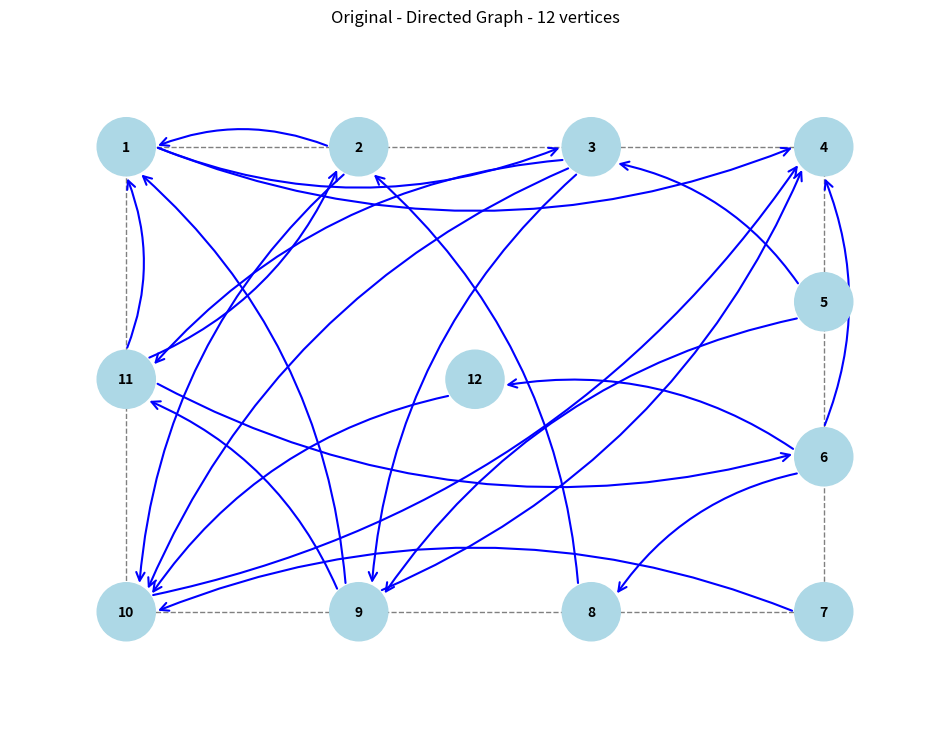
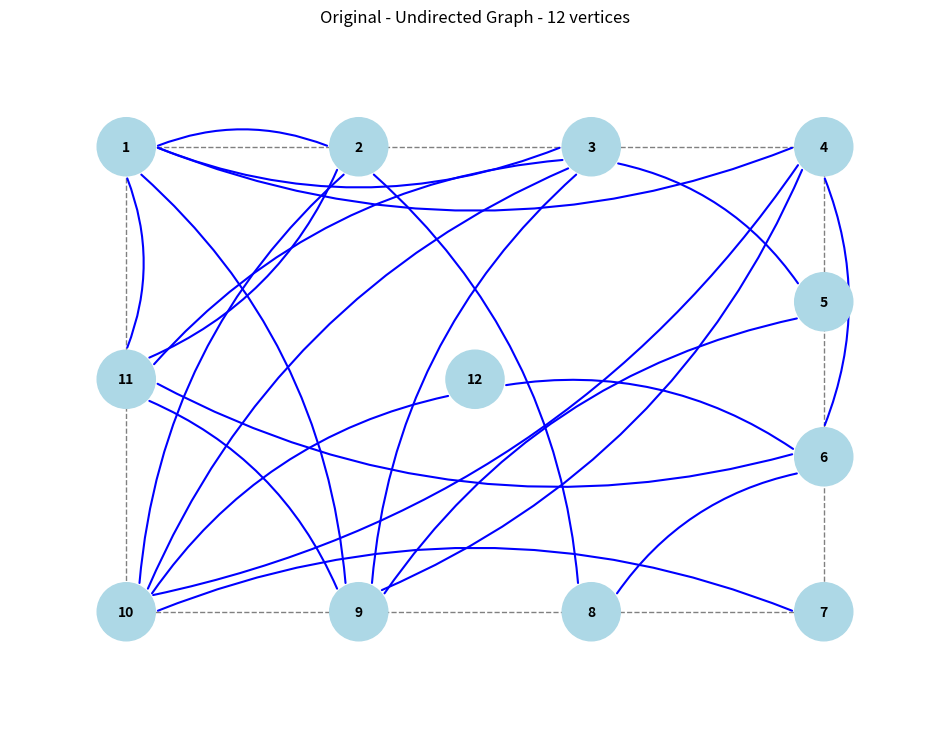
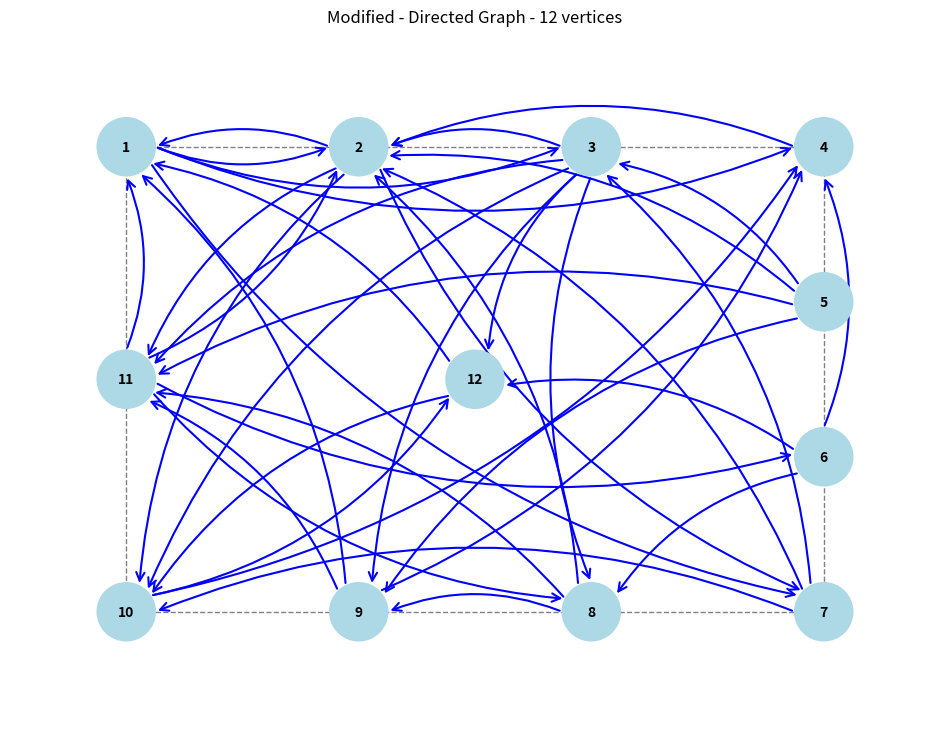
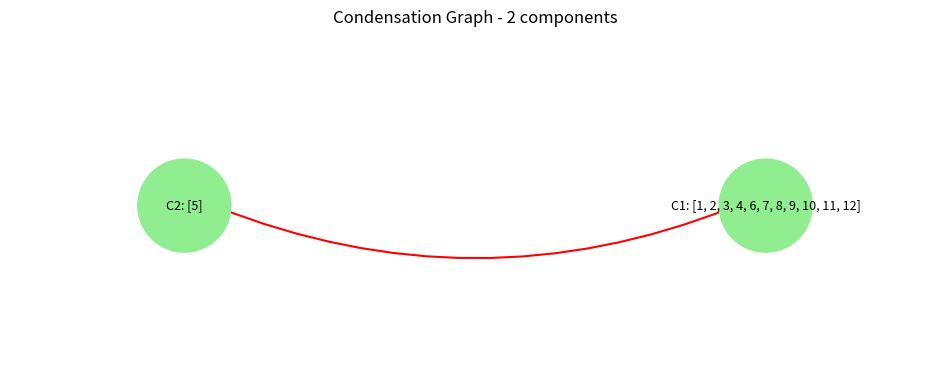

Recreate these plots in Python, in order.
import numpy as np
import matplotlib.pyplot as plt
import matplotlib.patches as patches

def generate_adjacency_matrix(n, variant_number, k_formula=1):
    """Generate directed adjacency matrix based on variant number and k_formula
    k_formula=1: k = 1.0 - n3 * 0.01 - n4 * 0.01 - 0.3
    k_formula=2: k = 1.0 - n3 * 0.005 - n4 * 0.005 - 0.27
    """
    np.random.seed(variant_number)
    T = np.random.random((n, n)) * 2.0
    
    n3 = 2  # From variant
    n4 = 9  # From variant
    
    if k_formula == 1:
        k = 1.0 - n3 * 0.01 - n4 * 0.01 - 0.3
    else:
        k = 1.0 - n3 * 0.005 - n4 * 0.005 - 0.27
    
    print(f"Using k coefficient: {k}")
    
    A = np.zeros((n, n), dtype=int)
    for i in range(n):
        for j in range(n):
            A[i, j] = 1 if T[i, j] * k >= 1.0 else 0
    
    return A

def get_undirected_matrix(directed_matrix):
    """Convert directed adjacency matrix to undirected"""
    n = directed_matrix.shape[0]
    undirected_matrix = np.zeros((n, n), dtype=int)
    
    for i in range(n):
        for j in range(n):
            if directed_matrix[i, j] == 1 or directed_matrix[j, i] == 1:
                undirected_matrix[i, j] = 1
                undirected_matrix[j, i] = 1
    
    return undirected_matrix

def calculate_degrees(matrix, is_directed=True):
    """Calculate vertex degrees
    For directed graphs, returns in-degrees and out-degrees
    For undirected graphs, returns degrees
    """
    n = matrix.shape[0]
    
    if is_directed:
        in_degrees = np.sum(matrix, axis=0)
        out_degrees = np.sum(matrix, axis=1)
        return in_degrees, out_degrees
    else:
        degrees = np.sum(matrix, axis=1)
        return degrees

def is_regular_graph(degrees):
    """Check if graph is regular (all vertices have the same degree)"""
    return np.all(degrees == degrees[0])

def find_special_vertices(matrix, is_directed=True):
    """Find hanging (leaf) and isolated vertices"""
    n = matrix.shape[0]
    
    if is_directed:
        in_degrees, out_degrees = calculate_degrees(matrix, is_directed=True)
        total_degrees = in_degrees + out_degrees
        
        isolated = [i+1 for i in range(n) if in_degrees[i] == 0 and out_degrees[i] == 0]
        hanging = [i+1 for i in range(n) if total_degrees[i] == 1]
    else:
        degrees = calculate_degrees(matrix, is_directed=False)
        
        isolated = [i+1 for i in range(n) if degrees[i] == 0]
        hanging = [i+1 for i in range(n) if degrees[i] == 1]
    
    return hanging, isolated

def find_paths_of_length(matrix, length):
    """Find all paths of specific length using matrix powers"""
    n = matrix.shape[0]
    
    # Calculate matrix power
    power_matrix = np.linalg.matrix_power(matrix, length)
    
    # Find all paths by looking at the power matrix entries
    paths = []
    for i in range(n):
        for j in range(n):
            if power_matrix[i, j] > 0:
                # We need to find all the actual paths from i to j
                intermediate_paths = find_all_paths(matrix, i, j, length)
                paths.extend(intermediate_paths)
    
    return paths

def find_all_paths(matrix, start, end, length, current_path=None, current_length=0):
    """Recursively find all paths of a specific length from start to end"""
    n = matrix.shape[0]
    
    if current_path is None:
        current_path = [start]
    
    if current_length == length:
        if current_path[-1] == end:
            return [current_path]
        return []
    
    paths = []
    for next_vertex in range(n):
        if matrix[current_path[-1], next_vertex] == 1:
            if current_length == length - 1 and next_vertex == end:
                paths.append(current_path + [next_vertex])
            elif current_length < length - 1:
                new_paths = find_all_paths(
                    matrix, start, end, length, 
                    current_path + [next_vertex], 
                    current_length + 1
                )
                paths.extend(new_paths)
    
    return paths

def calculate_reachability_matrix(matrix):
    """Calculate reachability matrix using transitive closure"""
    n = matrix.shape[0]
    
    # Initialize reachability with the adjacency matrix
    reachability = matrix.copy()
    
    # Add self-loops
    for i in range(n):
        reachability[i, i] = 1
    
    # Warshall's algorithm for transitive closure
    for k in range(n):
        for i in range(n):
            for j in range(n):
                reachability[i, j] = reachability[i, j] or (reachability[i, k] and reachability[k, j])
    
    return reachability

def calculate_strong_connectivity_matrix(reachability):
    """Calculate strong connectivity matrix from reachability matrix"""
    n = reachability.shape[0]
    strong_connectivity = np.zeros((n, n), dtype=int)
    
    for i in range(n):
        for j in range(n):
            if reachability[i, j] == 1 and reachability[j, i] == 1:
                strong_connectivity[i, j] = 1
    
    return strong_connectivity

def find_strongly_connected_components(strong_connectivity):
    """Find strongly connected components from strong connectivity matrix"""
    n = strong_connectivity.shape[0]
    visited = [False] * n
    components = []
    
    for vertex in range(n):
        if not visited[vertex]:
            component = []
            dfs_component(vertex, strong_connectivity, visited, component)
            components.append([v+1 for v in component])  # Convert to 1-indexed
    
    return components

def dfs_component(vertex, matrix, visited, component):
    """DFS to find connected components"""
    visited[vertex] = True
    component.append(vertex)
    
    for next_vertex in range(matrix.shape[0]):
        if matrix[vertex, next_vertex] == 1 and not visited[next_vertex]:
            dfs_component(next_vertex, matrix, visited, component)

def create_condensation_graph(matrix, components):
    """Create condensation graph from strongly connected components"""
    n_components = len(components)
    condensation_matrix = np.zeros((n_components, n_components), dtype=int)
    
    # Check for edges between components
    for i in range(n_components):
        for j in range(n_components):
            if i != j:
                # Check if there's an edge from any vertex in component i
                # to any vertex in component j
                for v1 in [v-1 for v in components[i]]:  # Convert to 0-indexed
                    for v2 in [v-1 for v in components[j]]:  # Convert to 0-indexed
                        if matrix[v1, v2] == 1:
                            condensation_matrix[i, j] = 1
                            break
                    if condensation_matrix[i, j] == 1:
                        break
    
    return condensation_matrix

def get_vertex_positions(n, n4):
    """Get vertex positions based on n4 value"""
    positions = np.zeros((n, 2))
    
    if n4 in [8, 9]:
        width, height = 12, 8
        positions[n-1] = [0, 0]  # Center vertex
        
        perimeter_vertices = n - 1
        sides = [0, 0, 0, 0]
        remaining = perimeter_vertices - 4
        
        for i in range(remaining):
            sides[i % 4] += 1
        
        vertex_index = 0
        
        positions[vertex_index] = [-width/2, height/2]
        vertex_index += 1
        
        for i in range(sides[0]):
            x = -width/2 + (i+1) * width / (sides[0]+1)
            positions[vertex_index] = [x, height/2]
            vertex_index += 1
        
        positions[vertex_index] = [width/2, height/2]
        vertex_index += 1
        
        for i in range(sides[1]):
            y = height/2 - (i+1) * height / (sides[1]+1)
            positions[vertex_index] = [width/2, y]
            vertex_index += 1
        
        positions[vertex_index] = [width/2, -height/2]
        vertex_index += 1
        
        for i in range(sides[2]):
            x = width/2 - (i+1) * width / (sides[2]+1)
            positions[vertex_index] = [x, -height/2]
            vertex_index += 1
        
        positions[vertex_index] = [-width/2, -height/2]
        vertex_index += 1
        
        for i in range(sides[3]):
            y = -height/2 + (i+1) * height / (sides[3]+1)
            positions[vertex_index] = [-width/2, y]
            vertex_index += 1
    
    return positions

def get_component_positions(components):
    """Create positions for components in condensation graph"""
    n_components = len(components)
    radius = 5
    
    positions = []
    for i in range(n_components):
        angle = 2 * np.pi * i / n_components
        x = radius * np.cos(angle)
        y = radius * np.sin(angle)
        positions.append([x, y])
    
    return np.array(positions)

def draw_edge(ax, start, end, is_directed=True, color='blue', linewidth=1.5):
    """Draw an edge between two vertices"""
    dx = end[0] - start[0]
    dy = end[1] - start[1]
    
    dist = np.sqrt(dx**2 + dy**2)
    if dist < 0.001:
        return
    
    vertex_radius = 0.5
    ratio = vertex_radius / dist
    start_x = start[0] + dx * ratio
    start_y = start[1] + dy * ratio
    end_x = end[0] - dx * ratio
    end_y = end[1] - dy * ratio
    
    rad = 0.2
    
    if is_directed:
        arrow = patches.FancyArrowPatch(
            (start_x, start_y), (end_x, end_y),
            arrowstyle='->',
            color=color,
            linewidth=linewidth,
            connectionstyle=f'arc3,rad={rad}',
            mutation_scale=15
        )
    else:
        arrow = patches.FancyArrowPatch(
            (start_x, start_y), (end_x, end_y),
            arrowstyle='-',
            color=color,
            linewidth=linewidth,
            connectionstyle=f'arc3,rad={rad}'
        )
    
    ax.add_patch(arrow)

def draw_graph(adjacency_matrix, positions, is_directed=True, title="Graph"):
    """Draw a graph based on adjacency matrix and vertex positions"""
    n = adjacency_matrix.shape[0]
    
    fig, ax = plt.subplots(figsize=(12, 10))
    
    rect = patches.Rectangle((-6, -4), 12, 8, linewidth=1, edgecolor='gray', 
                            facecolor='none', linestyle='--')
    ax.add_patch(rect)
    
    for i in range(n):
        for j in range(n):
            if adjacency_matrix[i, j] == 1:
                draw_edge(ax, positions[i], positions[j], is_directed, color='blue')
    
    for i, pos in enumerate(positions):
        circle = plt.Circle(pos, 0.5, fill=True, color='lightblue', edgecolor='blue')
        ax.add_patch(circle)
        
        ax.text(pos[0], pos[1], str(i+1), horizontalalignment='center', 
                verticalalignment='center', fontsize=10, color='black', fontweight='bold')
    
    ax.set_aspect('equal')
    margin = 2
    ax.set_xlim(min(positions[:, 0])-margin, max(positions[:, 0])+margin)
    ax.set_ylim(min(positions[:, 1])-margin, max(positions[:, 1])+margin)
    
    graph_type = "Directed" if is_directed else "Undirected"
    plt.title(f"{title} - {graph_type} Graph - {n} vertices")
    
    plt.axis('off')
    return fig

def draw_condensation_graph(condensation_matrix, components, positions=None):
    """Draw the condensation graph"""
    n_components = len(components)
    
    if positions is None:
        positions = get_component_positions(components)
    
    fig, ax = plt.subplots(figsize=(12, 10))
    
    for i in range(n_components):
        for j in range(n_components):
            if condensation_matrix[i, j] == 1:
                draw_edge(ax, positions[i], positions[j], is_directed=True, color='red')
    
    for i, pos in enumerate(positions):
        radius = 0.8  # Larger radius for component nodes
        circle = plt.Circle(pos, radius, fill=True, color='lightgreen', edgecolor='green')
        ax.add_patch(circle)
        
        # Label with component number and list of vertices
        component_label = f"C{i+1}: {components[i]}"
        ax.text(pos[0], pos[1], component_label, horizontalalignment='center', 
                verticalalignment='center', fontsize=9, color='black')
    
    ax.set_aspect('equal')
    margin = 3
    ax.set_xlim(min(positions[:, 0])-margin, max(positions[:, 0])+margin)
    ax.set_ylim(min(positions[:, 1])-margin, max(positions[:, 1])+margin)
    
    plt.title(f"Condensation Graph - {n_components} components")
    plt.axis('off')
    return fig

def print_matrix(matrix, title):
    """Print the adjacency matrix in a readable format"""
    print(f"\n{title}:")
    for row in matrix:
        print(" ".join(map(str, row)))

def format_path(path):
    """Format a path for printing"""
    return " – ".join(str(v+1) for v in path)  # Convert to 1-indexed

def main():
    variant_number = 4229
    n3 = 2
    n4 = 9
    n = 10 + n3
    
    print(f"Variant number: {variant_number}")
    print(f"Number of vertices n = 10 + {n3} = {n}")
    
    print("\n=== PART 1: Original Graph Analysis ===")
    directed_matrix = generate_adjacency_matrix(n, variant_number, k_formula=1)
    undirected_matrix = get_undirected_matrix(directed_matrix)
    
    print_matrix(directed_matrix, f"Directed Graph Adjacency Matrix ({n}x{n})")
    print_matrix(undirected_matrix, f"Undirected Graph Adjacency Matrix ({n}x{n})")
    
    in_degrees, out_degrees = calculate_degrees(directed_matrix, is_directed=True)
    undirected_degrees = calculate_degrees(undirected_matrix, is_directed=False)
    
    print("\nDirected Graph:")
    print("Vertex | In-degree | Out-degree")
    for i in range(n):
        print(f"{i+1:6d} | {in_degrees[i]:9d} | {out_degrees[i]:10d}")
    
    print("\nUndirected Graph:")
    print("Vertex | Degree")
    for i in range(n):
        print(f"{i+1:6d} | {undirected_degrees[i]:6d}")
    
    if is_regular_graph(undirected_degrees):
        print(f"\nUndirected graph is regular with degree {undirected_degrees[0]}")
    else:
        print("\nUndirected graph is not regular")
    
    if is_regular_graph(in_degrees) and is_regular_graph(out_degrees) and in_degrees[0] == out_degrees[0]:
        print(f"Directed graph is regular with in-degree = out-degree = {in_degrees[0]}")
    else:
        print("Directed graph is not regular")
    
    # Find hanging and isolated vertices
    dir_hanging, dir_isolated = find_special_vertices(directed_matrix, is_directed=True)
    undir_hanging, undir_isolated = find_special_vertices(undirected_matrix, is_directed=False)
    
    print("\nDirected Graph:")
    print(f"Hanging vertices: {dir_hanging}")
    print(f"Isolated vertices: {dir_isolated}")
    
    print("\nUndirected Graph:")
    print(f"Hanging vertices: {undir_hanging}")
    print(f"Isolated vertices: {undir_isolated}")
    
    # Draw graphs
    positions = get_vertex_positions(n, n4)
    fig1 = draw_graph(directed_matrix, positions, is_directed=True, title="Original")
    fig1.savefig('directed_graph_original.png')
    
    fig2 = draw_graph(directed_matrix, positions, is_directed=False, title="Original")
    fig2.savefig('undirected_graph_original.png')
    
    print("\n\n=== PART 2: Modified Graph Analysis ===")
    new_directed_matrix = generate_adjacency_matrix(n, variant_number, k_formula=2)
    print_matrix(new_directed_matrix, f"Modified Directed Graph Adjacency Matrix ({n}x{n})")
    
    new_in_degrees, new_out_degrees = calculate_degrees(new_directed_matrix, is_directed=True)
    
    print("\nModified Directed Graph:")
    print("Vertex | In-degree | Out-degree")
    for i in range(n):
        print(f"{i+1:6d} | {new_in_degrees[i]:9d} | {new_out_degrees[i]:10d}")
    
    paths_length_2 = find_paths_of_length(new_directed_matrix, 2)
    print(f"\nPaths of length 2 (count: {len(paths_length_2)}):")
    for path in paths_length_2:
        print(format_path(path))
    
    paths_length_3 = find_paths_of_length(new_directed_matrix, 3)
    print(f"\nPaths of length 3 (count: {len(paths_length_3)}):")
    for path in paths_length_3:
        print(format_path(path))
    
    reachability_matrix = calculate_reachability_matrix(new_directed_matrix)
    print_matrix(reachability_matrix, "Reachability Matrix")
    
    strong_connectivity_matrix = calculate_strong_connectivity_matrix(reachability_matrix)
    print_matrix(strong_connectivity_matrix, "Strong Connectivity Matrix")
    
    components = find_strongly_connected_components(strong_connectivity_matrix)
    print("\nStrongly Connected Components:")
    for i, component in enumerate(components):
        print(f"Component {i+1}: {component}")
    
    condensation_matrix = create_condensation_graph(new_directed_matrix, components)
    print_matrix(condensation_matrix, "Condensation Graph Adjacency Matrix")
    
    fig3 = draw_graph(new_directed_matrix, positions, is_directed=True, title="Modified")
    fig3.savefig('directed_graph_modified.png')
    
    fig4 = draw_condensation_graph(condensation_matrix, components)
    fig4.savefig('condensation_graph.png')
    
    plt.show()

if __name__ == "__main__":
    main()